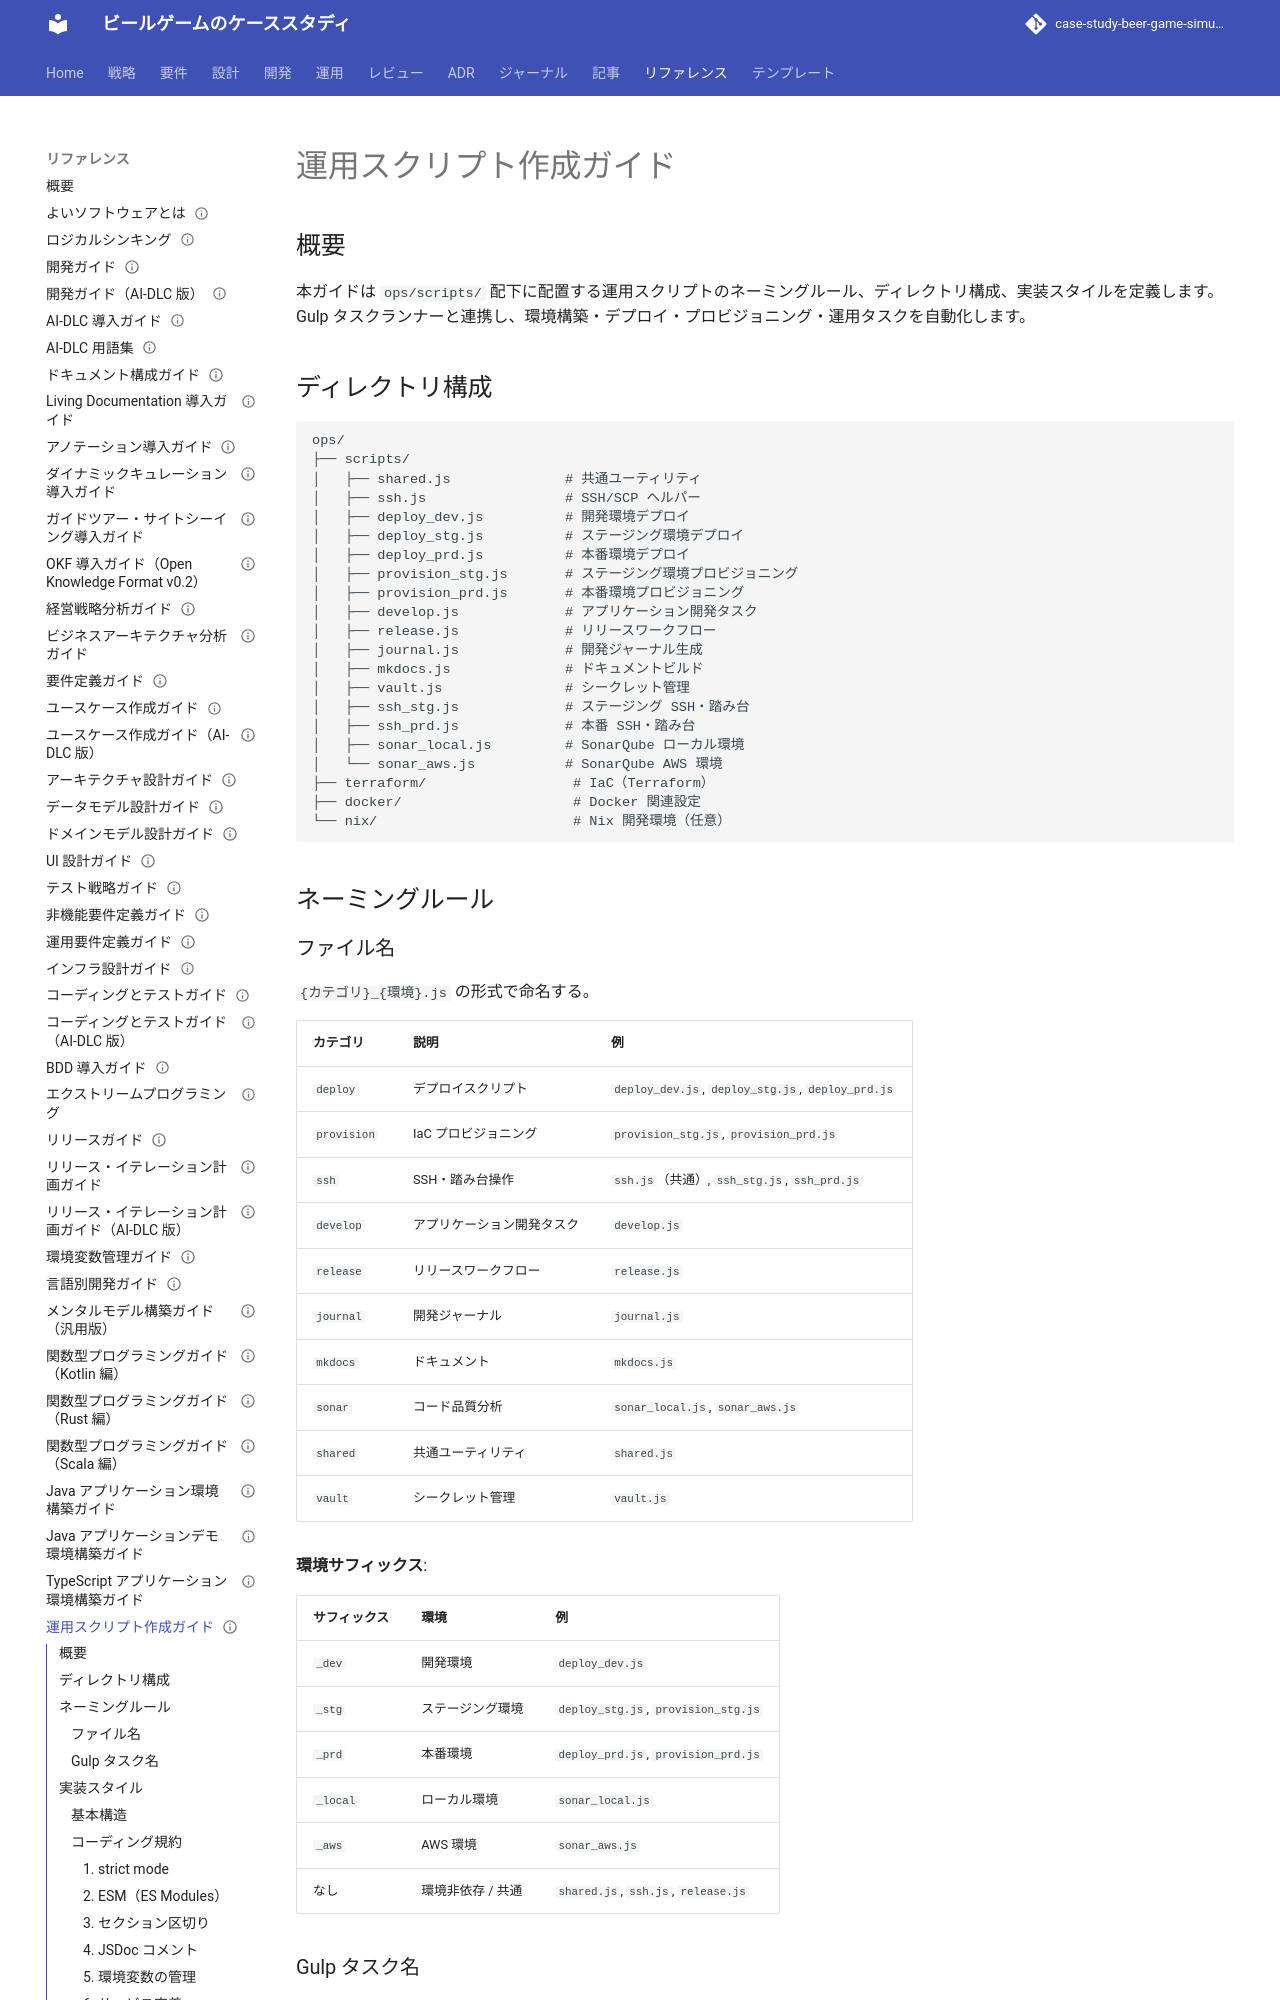

repository: k2works/case-study-beer-game-simulation · page: reference/運用スクリプト作成ガイド/index.html · generator: mkdocs

---
type: Reference
title: "運用スクリプト作成ガイド"
description: "本ガイドは ops/scripts/ 配下に配置する運用スクリプトのネーミングルール、ディレクトリ構成、実装スタイルを定義します。"
tags: [reference]
status: stable
generated: { by: human:kakimomokuri, at: 2026-03-16T06:35:16Z }
---

# 運用スクリプト作成ガイド

## 概要

本ガイドは `ops/scripts/` 配下に配置する運用スクリプトのネーミングルール、ディレクトリ構成、実装スタイルを定義します。Gulp タスクランナーと連携し、環境構築・デプロイ・プロビジョニング・運用タスクを自動化します。

## ディレクトリ構成

```text
ops/
├── scripts/
│   ├── shared.js              # 共通ユーティリティ
│   ├── ssh.js                 # SSH/SCP ヘルパー
│   ├── deploy_dev.js          # 開発環境デプロイ
│   ├── deploy_stg.js          # ステージング環境デプロイ
│   ├── deploy_prd.js          # 本番環境デプロイ
│   ├── provision_stg.js       # ステージング環境プロビジョニング
│   ├── provision_prd.js       # 本番環境プロビジョニング
│   ├── develop.js             # アプリケーション開発タスク
│   ├── release.js             # リリースワークフロー
│   ├── journal.js             # 開発ジャーナル生成
│   ├── mkdocs.js              # ドキュメントビルド
│   ├── vault.js               # シークレット管理
│   ├── ssh_stg.js             # ステージング SSH・踏み台
│   ├── ssh_prd.js             # 本番 SSH・踏み台
│   ├── sonar_local.js         # SonarQube ローカル環境
│   └── sonar_aws.js           # SonarQube AWS 環境
├── terraform/                  # IaC（Terraform）
├── docker/                     # Docker 関連設定
└── nix/                        # Nix 開発環境（任意）
```

## ネーミングルール
